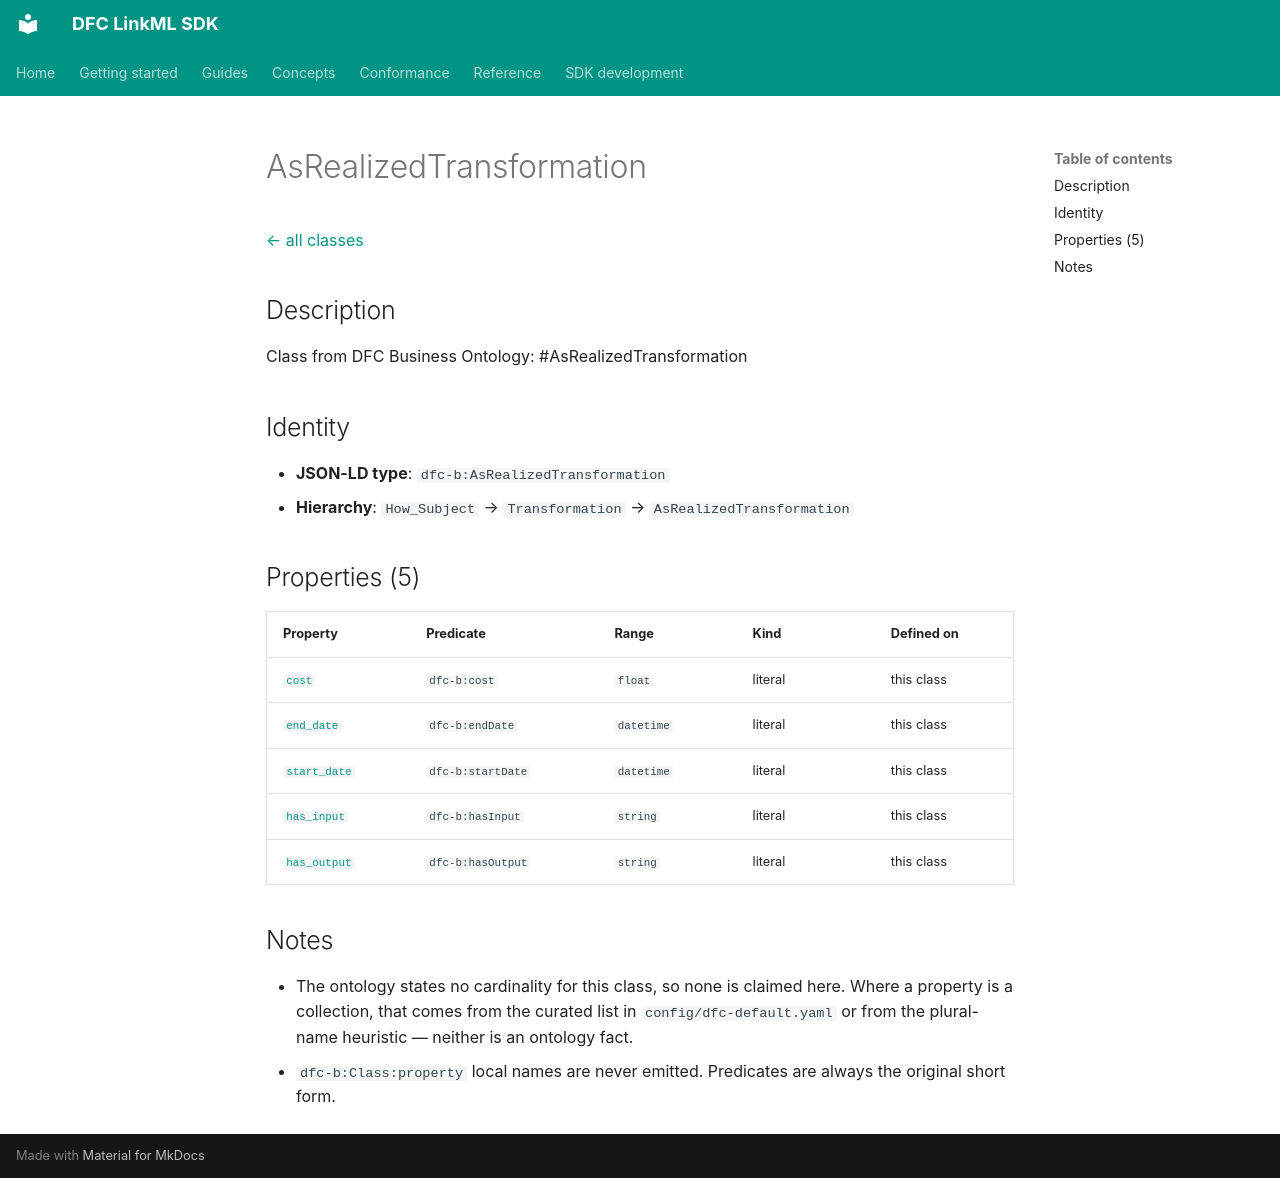

repository: Food-Data-Collaboration/DFC-LinkML · page: reference/model/classes/AsRealizedTransformation/index.html · generator: mkdocs

# AsRealizedTransformation

[← all classes](index.md)

## Description

Class from DFC Business Ontology: #AsRealizedTransformation

## Identity

- **JSON-LD type**: `dfc-b:AsRealizedTransformation`
- **Hierarchy**: `How_Subject` → `Transformation` → `AsRealizedTransformation`

## Properties (5)

| Property | Predicate | Range | Kind | Defined on |
|---|---|---|---|---|
| [`cost`](../properties/cost.md) | `dfc-b:cost` | `float` | literal | this class |
| [`end_date`](../properties/end_date.md) | `dfc-b:endDate` | `datetime` | literal | this class |
| [`start_date`](../properties/start_date.md) | `dfc-b:startDate` | `datetime` | literal | this class |
| [`has_input`](../properties/has_input.md) | `dfc-b:hasInput` | `string` | literal | this class |
| [`has_output`](../properties/has_output.md) | `dfc-b:hasOutput` | `string` | literal | this class |

## Notes

- The ontology states no cardinality for this class, so none is claimed here. Where a property is a collection, that comes from the curated list in `config/dfc-default.yaml` or from the plural-name heuristic — neither is an ontology fact.
- `dfc-b:Class:property` local names are never emitted. Predicates are always the original short form.
